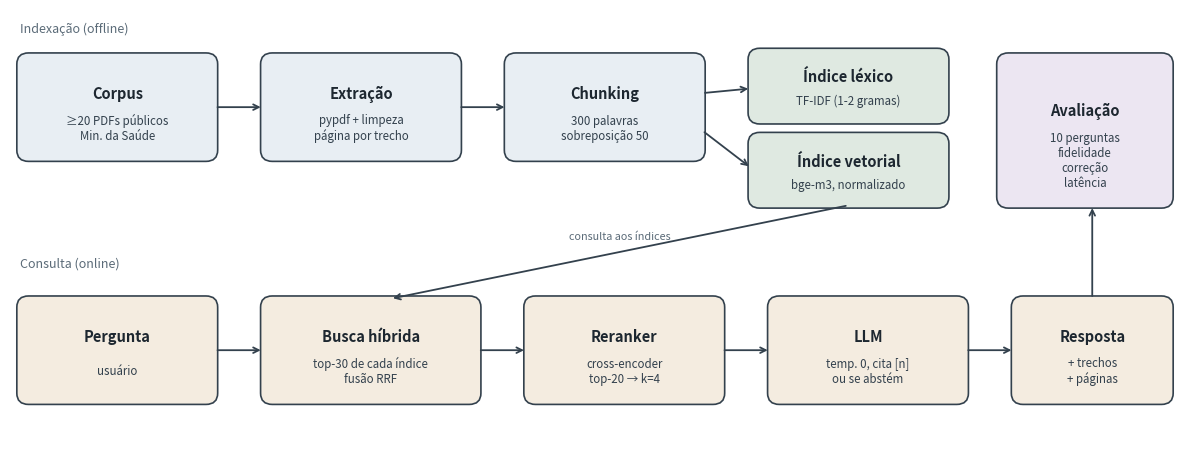

Reproduce this figure in Python. (Note: this script raises an exception after producing the figure.)
"""Gera docs/arquitetura.png (figura da arquitetura usada no relatório)."""
import matplotlib
matplotlib.use("Agg")
import matplotlib.pyplot as plt
from matplotlib.patches import FancyBboxPatch

fig, ax = plt.subplots(figsize=(12, 4.6))
ax.set_xlim(0, 12); ax.set_ylim(0, 4.6); ax.axis("off")

def caixa(x, y, w, h, titulo, sub, cor):
    ax.add_patch(FancyBboxPatch((x, y), w, h, boxstyle="round,pad=0.03,rounding_size=0.12", fc=cor, ec="#33414d", lw=1.2))
    ax.text(x + w/2, y + h*0.64, titulo, ha="center", va="center", fontsize=10.5, weight="bold", color="#1d2730")
    ax.text(x + w/2, y + h*0.3, sub, ha="center", va="center", fontsize=8.3, color="#33414d")

def seta(x1, y1, x2, y2, txt=""):
    ax.annotate("", (x2, y2), (x1, y1), arrowprops=dict(arrowstyle="->", color="#33414d", lw=1.3))
    if txt: ax.text((x1+x2)/2, (y1+y2)/2 + 0.14, txt, ha="center", fontsize=7.8, color="#5b6b78")

ax.text(0.1, 4.35, "Indexação (offline)", fontsize=9, color="#5b6b78", style="italic")
caixa(0.1, 3.0, 2.0, 1.1, "Corpus", "≥20 PDFs públicos\nMin. da Saúde", "#e8eef3")
caixa(2.6, 3.0, 2.0, 1.1, "Extração", "pypdf + limpeza\npágina por trecho", "#e8eef3")
caixa(5.1, 3.0, 2.0, 1.1, "Chunking", "300 palavras\nsobreposição 50", "#e8eef3")
caixa(7.6, 3.4, 2.0, 0.75, "Índice léxico", "TF-IDF (1-2 gramas)", "#dfe9e1")
caixa(7.6, 2.5, 2.0, 0.75, "Índice vetorial", "bge-m3, normalizado", "#dfe9e1")
seta(2.1, 3.55, 2.6, 3.55); seta(4.6, 3.55, 5.1, 3.55)
seta(7.1, 3.7, 7.6, 3.75); seta(7.1, 3.3, 7.6, 2.9)

ax.text(0.1, 1.85, "Consulta (online)", fontsize=9, color="#5b6b78", style="italic")
caixa(0.1, 0.4, 2.0, 1.1, "Pergunta", "usuário", "#f4ece0")
caixa(2.6, 0.4, 2.2, 1.1, "Busca híbrida", "top-30 de cada índice\nfusão RRF", "#f4ece0")
caixa(5.3, 0.4, 2.0, 1.1, "Reranker", "cross-encoder\ntop-20 → k=4", "#f4ece0")
caixa(7.8, 0.4, 2.0, 1.1, "LLM", "temp. 0, cita [n]\nou se abstém", "#f4ece0")
caixa(10.3, 0.4, 1.6, 1.1, "Resposta", "+ trechos\n+ páginas", "#f4ece0")
seta(2.1, 0.95, 2.6, 0.95); seta(4.8, 0.95, 5.3, 0.95); seta(7.3, 0.95, 7.8, 0.95); seta(9.8, 0.95, 10.3, 0.95)
seta(8.6, 2.5, 3.9, 1.5, "consulta aos índices")

caixa(10.15, 2.5, 1.75, 1.6, "Avaliação", "10 perguntas\nfidelidade\ncorreção\nlatência", "#ece6f2")
seta(11.1, 1.5, 11.1, 2.5)
fig.tight_layout()
fig.savefig("docs/arquitetura.png", dpi=220)
